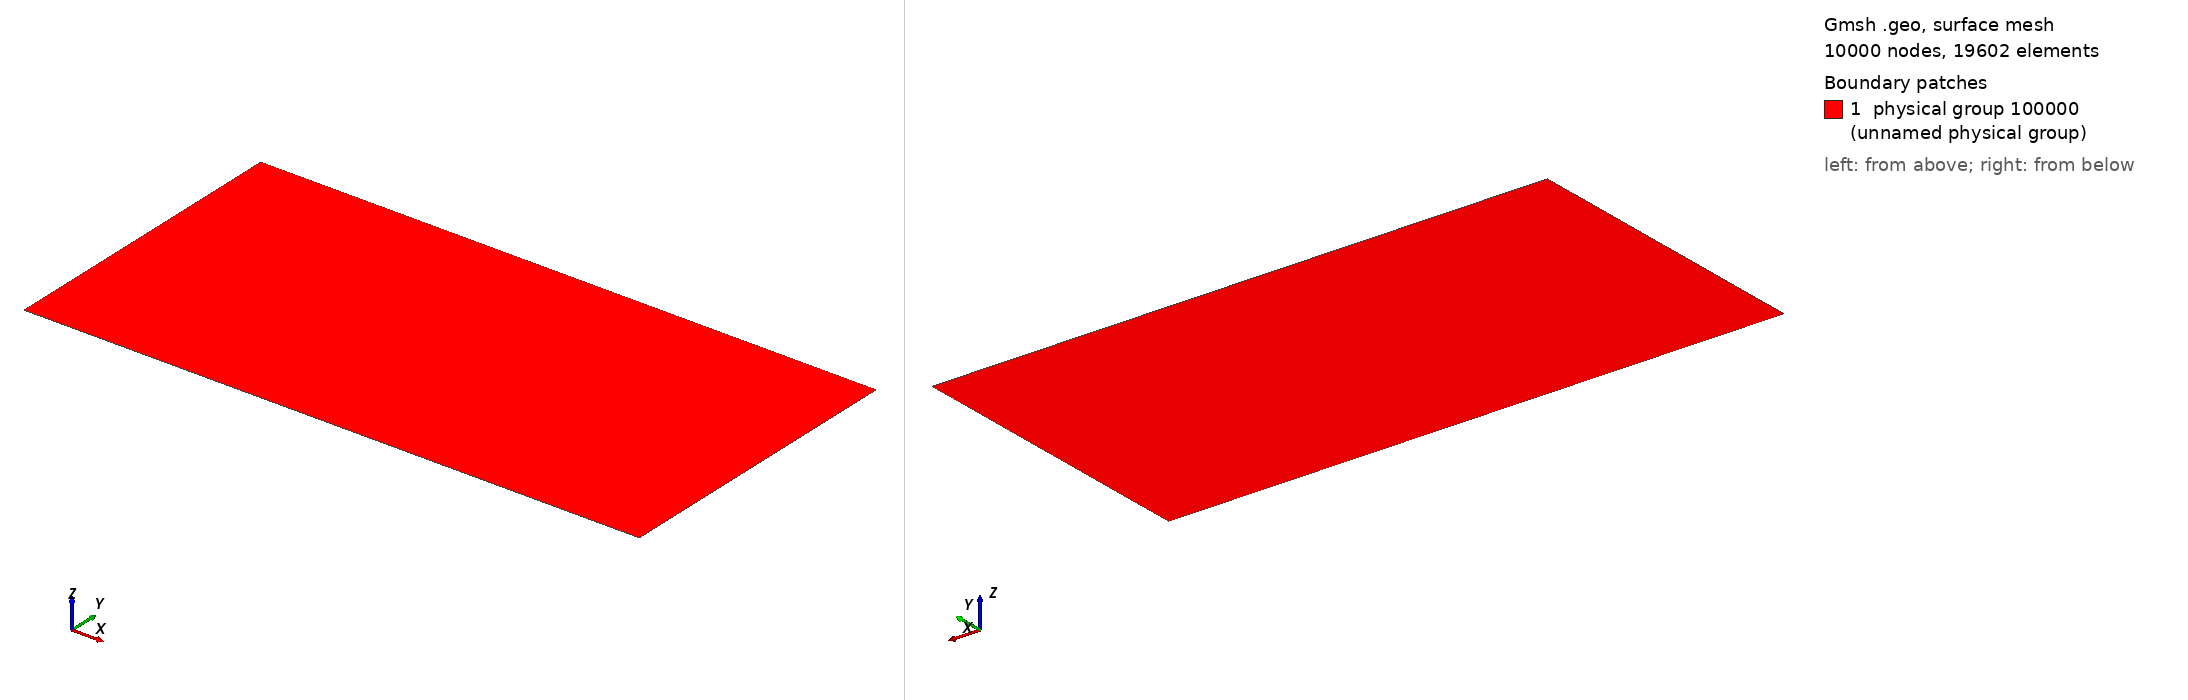

Gmsh geometry script, surface-meshed: 10000 nodes, 19602 surface elements. Boundary patches (legend numbers): 1 physical group 100000 (unnamed physical group). Left view from above one corner, right view from below the opposite corner. Legend entries are the model's physical surfaces. The drawing asked Gmsh for element sizes between 1% and 20% of the model's largest extent; the script's own settings can give other sizes.

=== grid.geo (drawn) ===
xmin = -15;
xmax = +15;
ymin = 0;
ymax = 15;

nx = 100;
ny = 100;
r  = 1.02;

Point(1) = {xmin, ymin, 0};
Point(2) = {xmax, ymin, 0};
Point(3) = {xmax, ymax, 0};
Point(4) = {xmin, ymax, 0};

Line(1) = {1,2};
Line(2) = {2,3};
Line(3) = {3,4};
Line(4) = {4,1};

Line Loop(1) = {1,2,3,4};
Ruled Surface(1) = {1};
Transfinite Surface(1) = {1,2,3,4};

Transfinite Line{1,3} = nx;
Transfinite Line{2,-4} = ny Using Progression r;

Physical Surface(100000) = {1};
Physical Line(100001) = {1}; // bottom wall
Physical Line(100002) = {2}; // right side wall
Physical Line(100003) = {3}; // top side wall
Physical Line(100004) = {4}; // left side wall
